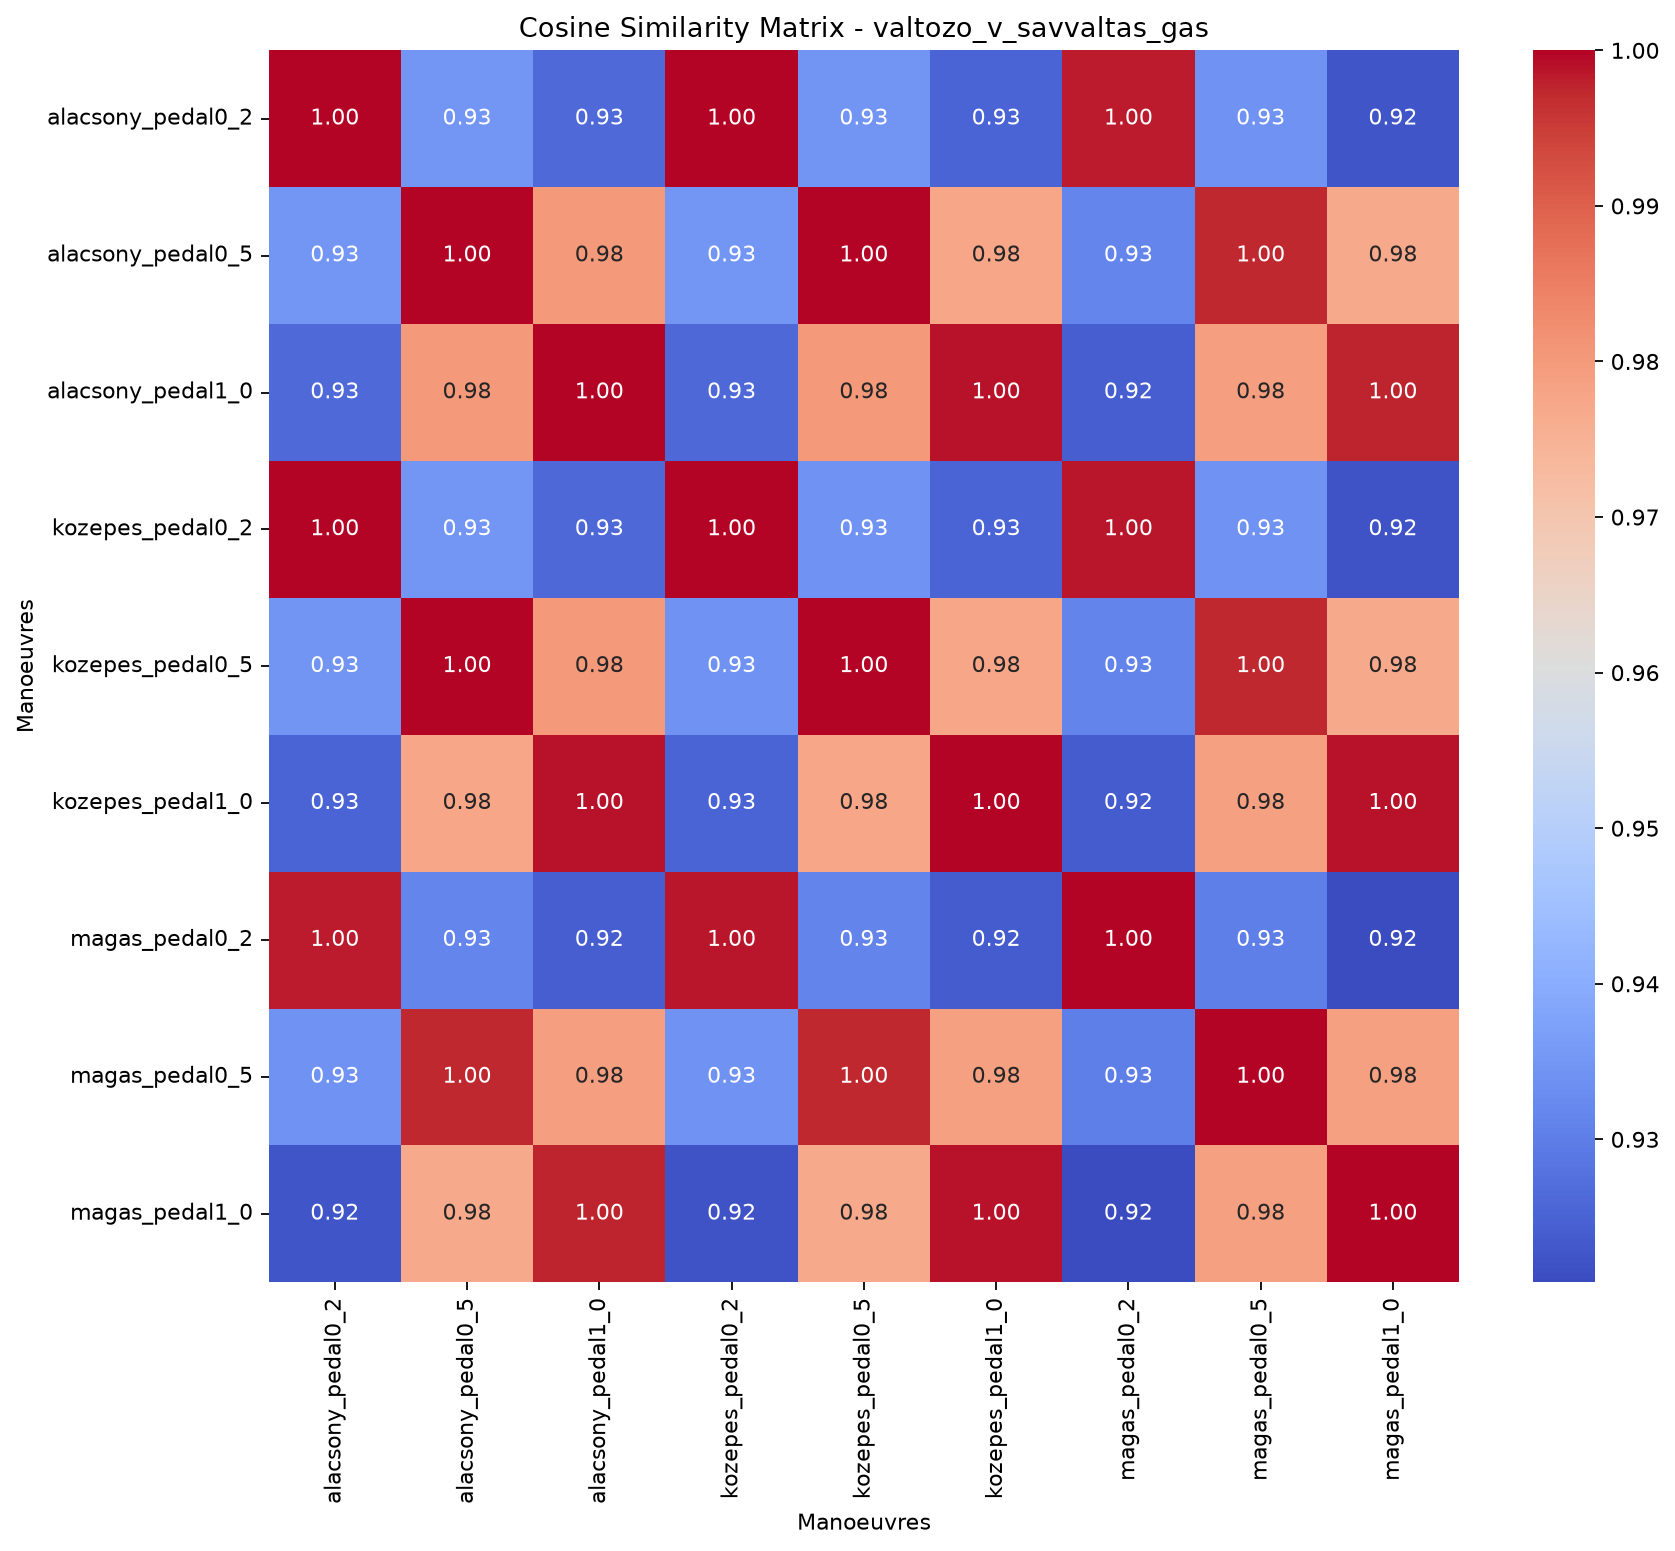

Values plotted in this chart, from the file beside it:
, valtozo_v_savvaltas_gas_alacsony_pedal0_…, valtozo_v_savvaltas_gas_alacsony_pedal0_…, valtozo_v_savvaltas_gas_alacsony_pedal1_…, valtozo_v_savvaltas_gas_kozepes_pedal0_2, valtozo_v_savvaltas_gas_kozepes_pedal0_5, valtozo_v_savvaltas_gas_kozepes_pedal1_0, valtozo_v_savvaltas_gas_magas_pedal0_2, valtozo_v_savvaltas_gas_magas_pedal0_5, valtozo_v_savvaltas_gas_magas_pedal1_0
valtozo_v_savvaltas_gas_alacsony_pedal0_…, 1, 0.9349, 0.9261, 1, 0.9345, 0.9253, 0.9984, 0.9341, 0.9224
valtozo_v_savvaltas_gas_alacsony_pedal0_…, 0.9349, 1, 0.98, 0.9348, 1, 0.9775, 0.9314, 0.9975, 0.977
valtozo_v_savvaltas_gas_alacsony_pedal1_…, 0.9261, 0.98, 1, 0.926, 0.9801, 0.9988, 0.9242, 0.979, 0.9976
valtozo_v_savvaltas_gas_kozepes_pedal0_2, 1, 0.9348, 0.926, 1, 0.9344, 0.9252, 0.9985, 0.9339, 0.9224
valtozo_v_savvaltas_gas_kozepes_pedal0_5, 0.9345, 1, 0.9801, 0.9344, 1, 0.9775, 0.931, 0.9975, 0.977
valtozo_v_savvaltas_gas_kozepes_pedal1_0, 0.9253, 0.9775, 0.9988, 0.9252, 0.9775, 1, 0.9237, 0.9789, 0.9989
valtozo_v_savvaltas_gas_magas_pedal0_2, 0.9984, 0.9314, 0.9242, 0.9985, 0.931, 0.9237, 1, 0.9301, 0.9208
valtozo_v_savvaltas_gas_magas_pedal0_5, 0.9341, 0.9975, 0.979, 0.9339, 0.9975, 0.9789, 0.9301, 1, 0.9789
valtozo_v_savvaltas_gas_magas_pedal1_0, 0.9224, 0.977, 0.9976, 0.9224, 0.977, 0.9989, 0.9208, 0.9789, 1
